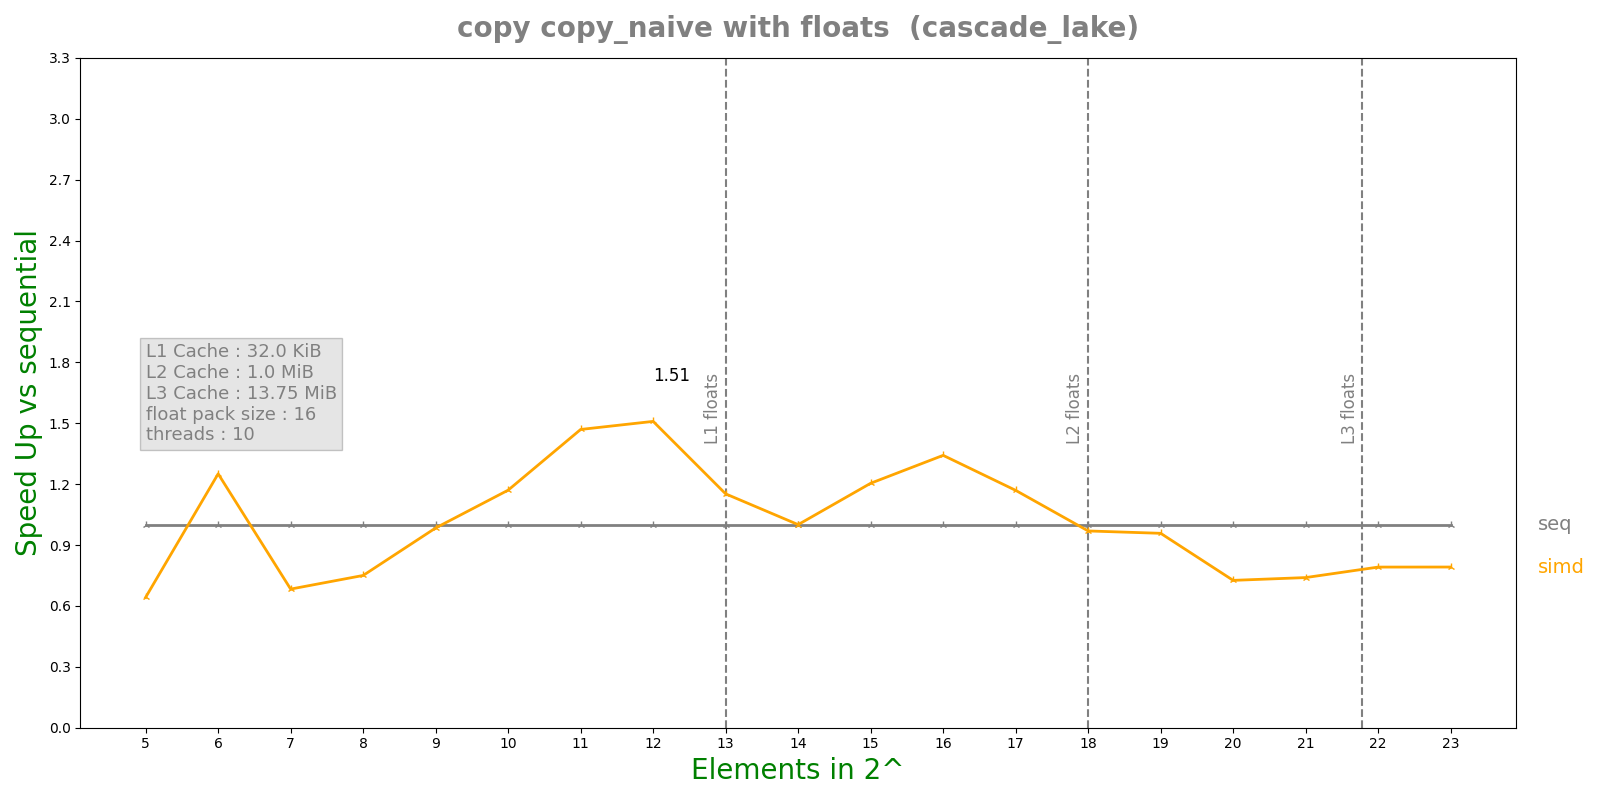

The file beside this chart, header and first rows:
n, lane, threads, seq, simd, par, simdpar
5, 16, 10, 3.543e-08, 5.516e-08, 6.46055e-05, 4.8371e-08
6, 16, 10, 6.05e-08, 4.837e-08, 4.31932e-05, 3.3356e-08
7, 16, 10, 5.315e-08, 7.782e-08, 4.12452e-05, 6.9917e-08
8, 16, 10, 5.932e-08, 7.908e-08, 4.03732e-05, 7.3581e-08
9, 16, 10, 8.533e-08, 8.671e-08, 3.88243e-05, 9.4265e-08
10, 16, 10, 1.3428e-07, 1.1474e-07, 3.88898e-05, 1.14326e-07
11, 16, 10, 2.812e-07, 1.9138e-07, 4.41785e-05, 1.69802e-07
12, 16, 10, 5.4716e-07, 3.6258e-07, 3.67391e-05, 3.65454e-07
13, 16, 10, 1.30028e-06, 1.12868e-06, 3.65894e-05, 1.10928e-06
14, 16, 10, 2.25336e-06, 2.25216e-06, 4.16764e-05, 2.00919e-06
15, 16, 10, 4.762e-06, 3.9544e-06, 5.37414e-05, 5.10673e-06
16, 16, 10, 1.02684e-05, 7.65296e-06, 0.0001506, 8.09525e-06
17, 16, 10, 3.82301e-05, 3.26939e-05, 7.79599e-05, 3.37015e-05
18, 16, 10, 0.0001024, 0.0001057, 7.91485e-05, 9.98896e-05
19, 16, 10, 0.0001977, 0.0002064, 8.28533e-05, 0.000212
20, 16, 10, 0.0004255, 0.0005862, 0.0006577, 0.0004745
21, 16, 10, 0.0009292, 0.001256, 0.0008409, 0.001167
22, 16, 10, 0.002045, 0.002584, 0.00143, 0.002669
23, 16, 10, 0.004329, 0.005469, 0.002299, 0.005392
